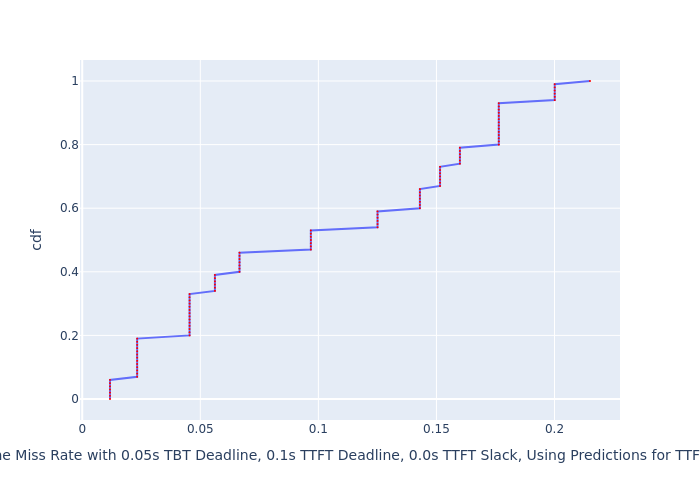

The file beside this chart, header and first rows:
, cdf, Deadline Miss Rate with 0.05s TBT Deadli…
0, 0.0, 0.01176
1, 0.01, 0.01176
2, 0.02, 0.01176
3, 0.03, 0.01176
4, 0.04, 0.01176
5, 0.05, 0.01176
6, 0.06, 0.01176
7, 0.07, 0.02326
8, 0.08, 0.02326
9, 0.09, 0.02326
10, 0.1, 0.02326
11, 0.11, 0.02326
12, 0.12, 0.02326
13, 0.13, 0.02326
14, 0.14, 0.02326
15, 0.15, 0.02326
16, 0.16, 0.02326
17, 0.17, 0.02326
18, 0.18, 0.02326
19, 0.19, 0.02326
20, 0.2, 0.04546
21, 0.21, 0.04546
22, 0.22, 0.04546
23, 0.23, 0.04546
24, 0.24, 0.04546
25, 0.25, 0.04546
26, 0.26, 0.04546
27, 0.27, 0.04546
28, 0.28, 0.04546
29, 0.29, 0.04546
30, 0.3, 0.04546
31, 0.31, 0.04546
32, 0.32, 0.04546
33, 0.33, 0.04546
34, 0.34, 0.05619
35, 0.35, 0.05619
36, 0.36, 0.05619
37, 0.37, 0.05619
38, 0.38, 0.05619
39, 0.39, 0.05619
40, 0.4, 0.0666
41, 0.41, 0.0666
42, 0.42, 0.0666
43, 0.43, 0.0666
44, 0.44, 0.0666
45, 0.45, 0.0666
46, 0.46, 0.0666
47, 0.47, 0.09681
48, 0.48, 0.09681
49, 0.49, 0.09681
50, 0.5, 0.09681
51, 0.51, 0.09681
52, 0.52, 0.09681
53, 0.53, 0.09681
54, 0.54, 0.1251
55, 0.55, 0.1251
56, 0.56, 0.1251
57, 0.57, 0.1251
58, 0.58, 0.1251
59, 0.59, 0.1251
... 41 more rows
